2-way image classification set "data_3" from GitHub (SivareddyBodapati/Strive_AI_Jun_21); label vocabulary: push-up, sit-up.

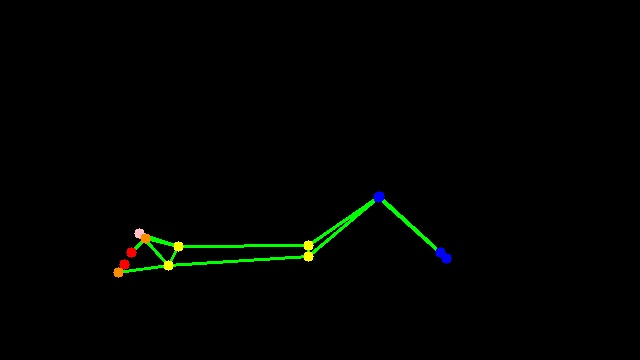
Label: sit-up

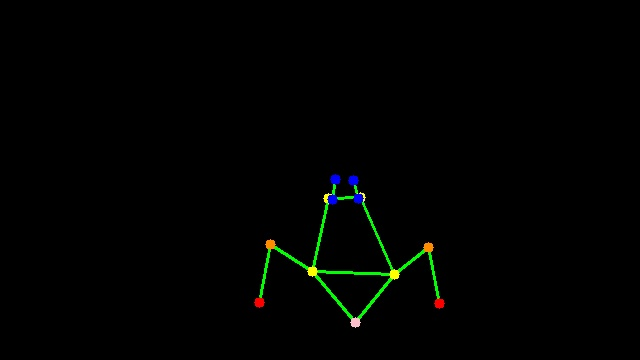
Label: push-up

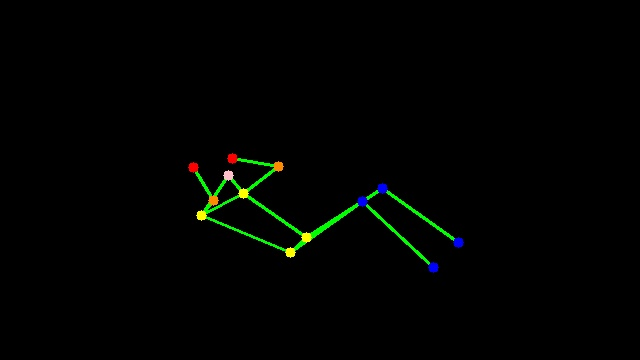
Label: sit-up

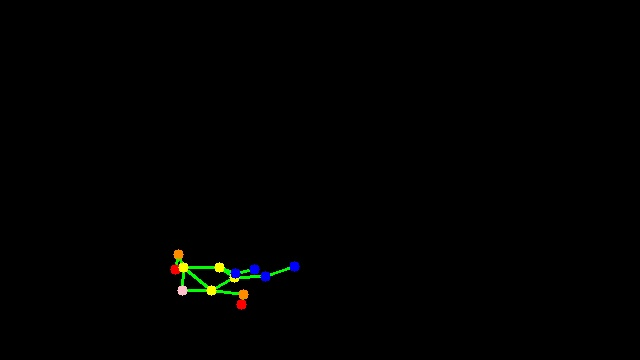
Label: push-up

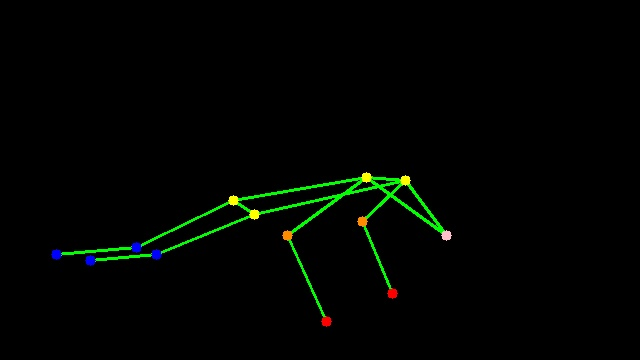
Label: push-up

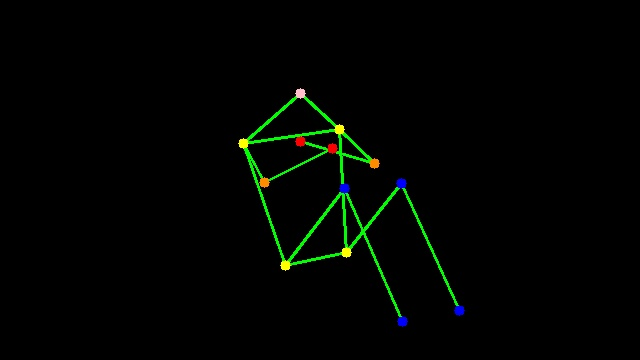
Label: sit-up
